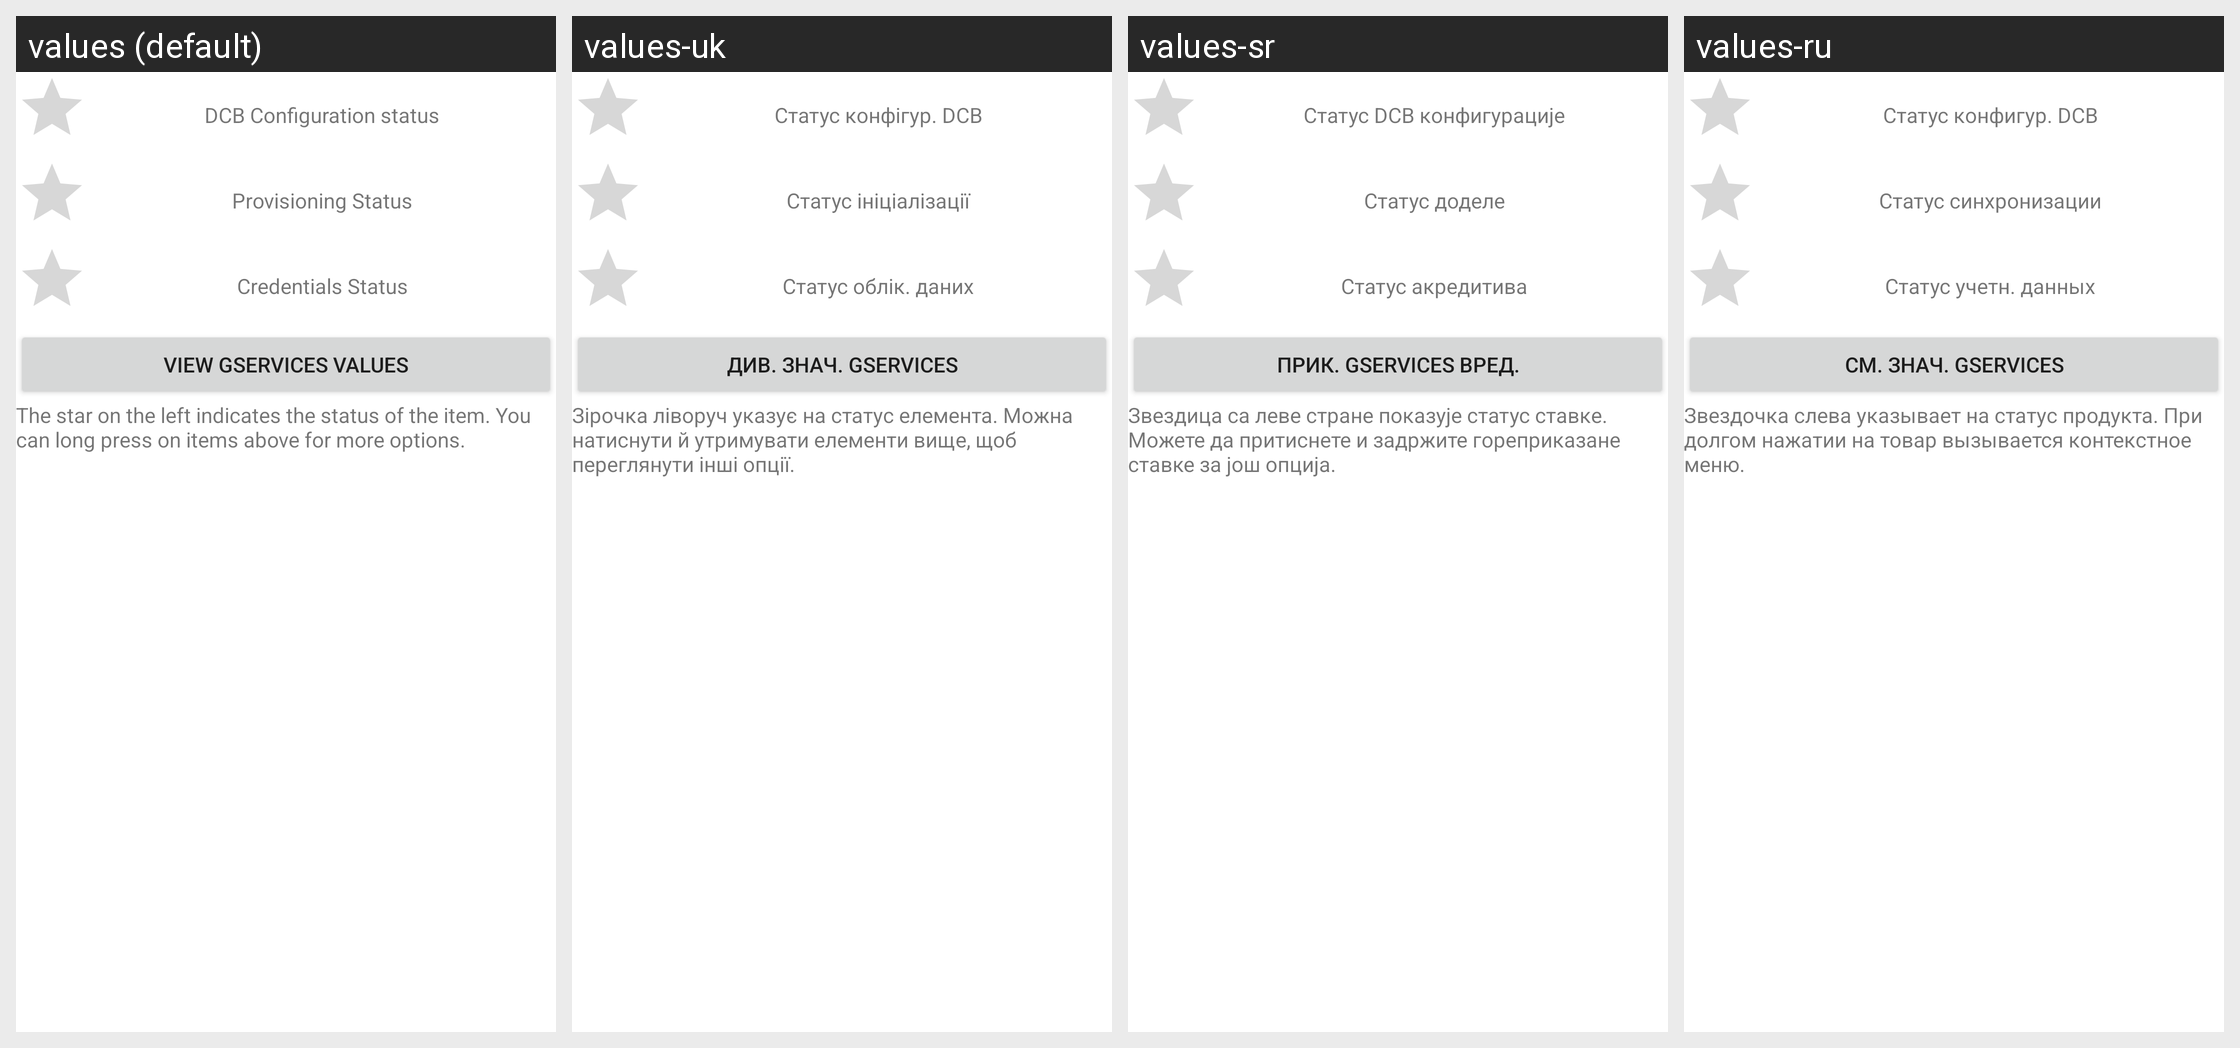

For this localized Android screen grid, give each drawn string resource with its value in every locale shown.
Android screen res/layout/dcb_debug.xml rendered under 4 locales, left to right: values (default), values-uk, values-sr, values-ru. Device: Nexus 5 (rendered at 1080×1920; each locale shown at half size, 540×960, under a caption strip naming it); theme Theme.MaterialComponents.DayNight.NoActionBar.
Other locales in the repository, not shown: values-af, values-am, values-ar, values-be, values-bg, values-ca, values-cs, values-da, values-de, values-el, values-en-rGB, values-es, values-es-rUS, values-et, values-fa, values-fi, values-fr, values-hi, values-hr, values-hu, values-in, values-it, values-iw, values-ja, values-ko, values-lt, values-lv, values-ms, values-nb, values-nl, values-pl, values-pt, values-pt-rPT, values-rm, values-ro, values-sk, values-sl, values-sv, values-sw, values-th, values-tl, values-tr, values-vi, values-zh-rCN, values-zh-rTW, values-zu.
Strings drawn on this screen, with the default value and each locale's value (text and hints the layout hard-codes, and strings that could not be matched under every locale, appear in the picture but are not listed):

dcb_param_status
  values: DCB Configuration status
  values-uk: Статус конфігур. DCB
  values-sr: Статус DCB конфигурације
  values-ru: Статус конфигур. DCB

get_prov_status
  values: Provisioning Status
  values-uk: Статус ініціалізації
  values-sr: Статус доделе
  values-ru: Статус синхронизации

get_cred_status
  values: Credentials Status
  values-uk: Статус облік. даних
  values-sr: Статус акредитива
  values-ru: Статус учетн. данных

view_dcb_gservices
  values: View GServices Values
  values-uk: Див. знач. GServices
  values-sr: Прик. GServices вред.
  values-ru: См. знач. GServices

dcb_debug_instructions
  values: The star on the left indicates the status of the item. You can long press on items above for more options.
  values-uk: Зірочка ліворуч указує на статус елемента. Можна натиснути й утримувати елементи вище, щоб переглянути інші опції.
  values-sr: Звездица са леве стране показује статус ставке. Можете да притиснете и задржите гореприказане ставке за још опција.
  values-ru: Звездочка слева указывает на статус продукта. При долгом нажатии на товар вызывается контекстное меню.
